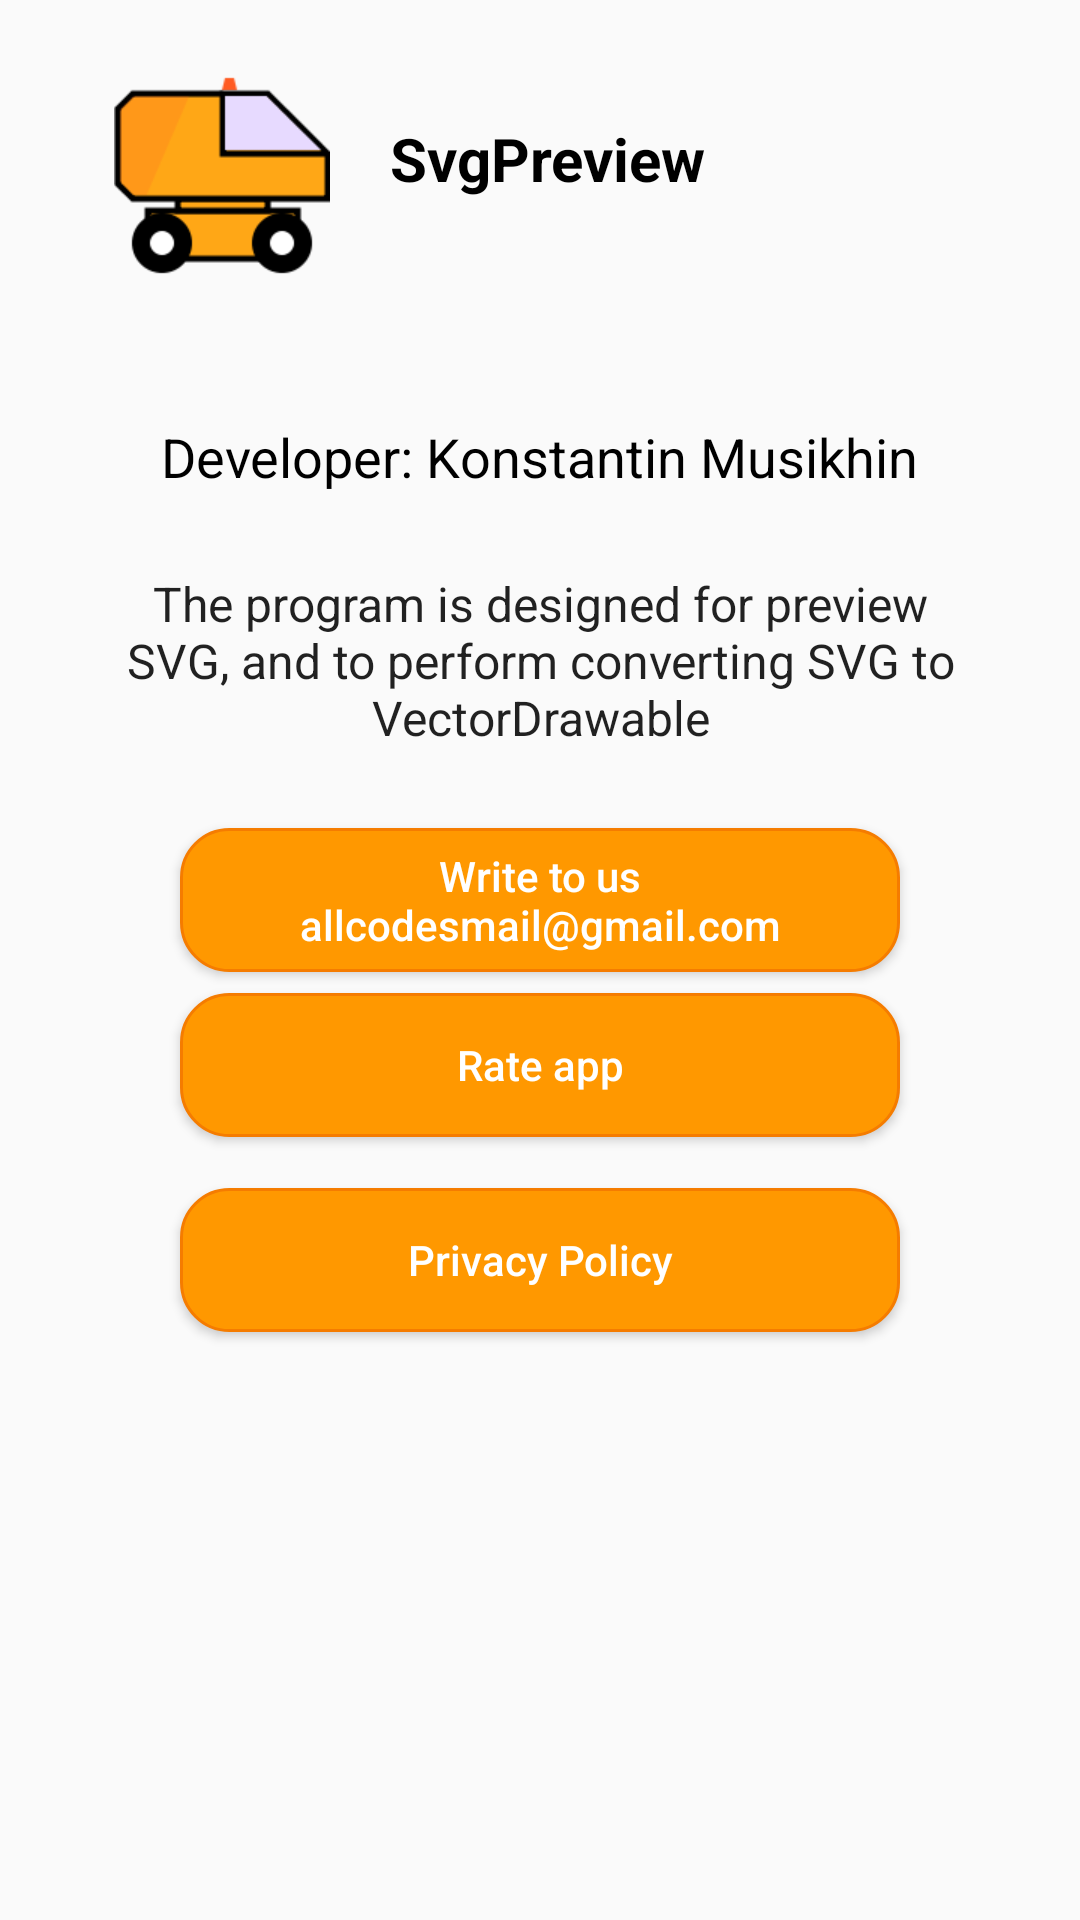

This screen was rendered from an Android layout file. Write that file and the resources it references.
<!-- AndroidManifest.xml: application theme AppTheme -->
<!-- res/layout/fragment_about.xml -->
<?xml version="1.0" encoding="utf-8"?>
<ScrollView xmlns:android="http://schemas.android.com/apk/res/android"
			android:layout_width="match_parent"
			android:layout_height="match_parent"
			android:paddingLeft="20dp"
			android:paddingRight="20dp">


	<LinearLayout
		android:layout_width="300dp"
		android:layout_height="wrap_content"
		android:layout_gravity="center_horizontal"
		android:gravity="center_horizontal"
		android:orientation="vertical">

		<LinearLayout
			android:layout_width="match_parent"
			android:layout_height="wrap_content"
			android:paddingTop="16dp"
			android:paddingBottom="16dp"
			android:orientation="horizontal">

			<ImageView
				android:layout_width="72dp"
				android:layout_height="72dp"

				android:scaleType="fitXY"
				android:layout_margin="8dp"
				android:src="@mipmap/ic_launcher"/>

			<LinearLayout
				android:layout_width="match_parent"
				android:layout_height="wrap_content"
				android:layout_gravity="center"
				android:orientation="vertical"
				android:paddingLeft="12dp"
				android:paddingRight="12dp">


				<TextView
					style="@style/AboutFragmentTextView"
					android:layout_marginTop="15dp"
					android:text="@string/app_name"
					android:textSize="20sp"
					android:textStyle="bold"
					android:id="@+id/textView"/>

				<TextView
					android:id="@+id/tvVersion"
					style="@style/AboutFragmentTextView"
					android:layout_marginTop="5dp"
					android:textColor="?android:attr/textColorPrimary"
					android:textSize="18sp"/>
			</LinearLayout>
		</LinearLayout>


		<TextView
			style="@style/AboutFragmentTextView"
			android:layout_marginTop="20dp"
			android:text="@string/ap_author"
			android:textSize="18sp"/>

		<TextView
			android:paddingTop="16dp"
			android:paddingBottom="16dp"
			android:layout_width="wrap_content"
			android:layout_height="wrap_content"
			android:layout_marginTop="10dp"
			android:gravity="center"
			android:text="@string/ap_description"
			android:textColor="?android:attr/textColorPrimary"
			android:textSize="16sp"
			android:id="@+id/textView2"/>

		<Button
			android:id="@+id/btnWriteLater"
			android:layout_width="240dp"
			android:layout_height="wrap_content"
			android:layout_marginTop="10dp"
			android:background="@drawable/round"
			android:textAllCaps="false"
			android:text="@string/ap_feed_back"
			android:textColor="?android:attr/textColorPrimaryInverse"
			/>

		<Button
			android:id="@+id/btnMarkApp"
			android:layout_width="240dp"
			android:layout_height="wrap_content"
			android:layout_marginBottom="10dp"
			android:layout_marginTop="7dp"
			android:background="@drawable/round"
			android:textAllCaps="false"
			android:textColor="?android:attr/textColorPrimaryInverse"
			android:text="@string/ap_rate"
			/>
		<Button
			android:id="@+id/btnPrivatePolicy"
			android:layout_width="240dp"
			android:layout_height="wrap_content"
			android:layout_marginBottom="10dp"
			android:layout_marginTop="7dp"
			android:background="@drawable/round"
			android:textAllCaps="false"
			android:textColor="?android:attr/textColorPrimaryInverse"
			android:text="@string/privatePolicy"
			/>
	</LinearLayout>
</ScrollView>
<!-- resources referenced by this layout -->
<resources>
  <!-- drawable round (drawable) -->
  <?xml version="1.0" encoding="utf-8"?>
  <selector xmlns:android="http://schemas.android.com/apk/res/android">
      
      <item android:state_pressed="true">
          <shape android:shape="rectangle" >
              
              <corners 
                  android:radius="16dp" />
              <solid android:color="@color/colorPrimaryDark"/>
              <stroke android:color="@color/colorPrimaryDark" android:width="1dp"/>
             
          </shape>
  
      </item>
       <item>
          <shape android:shape="rectangle" >
              
              <corners 
                  android:radius="16dp" />
              <solid android:color="@color/colorPrimary"/>
              <stroke android:color="@color/colorPrimaryDark" android:width="1dp"/>
             
          </shape>
  
      </item>   
      
      
     
      
     
  </selector>
  <!-- mipmap ic_launcher: png bitmap (mipmap-hdpi, 1198 bytes) -->
  <string name="ap_author">Developer: Konstantin Musikhin</string>
  <string name="ap_description">The program is designed for preview SVG, and to perform converting SVG to VectorDrawable</string>
  <string name="ap_feed_back">Write to us\nallcodesmail@gmail.com</string>
  <string name="ap_rate">Rate app</string>
  <string name="app_name">SvgPreview</string>
  <string name="privatePolicy">Privacy Policy</string>
  <style name="AboutFragmentTextView" parent="@android:style/Widget.TextView">
  		<item name="android:layout_width">wrap_content</item>
  		<item name="android:layout_height">wrap_content</item>
  		<item name="android:gravity">center</item>
  		<item name="android:textColor">@android:color/black</item>
  	</style>
  <style name="AppTheme" parent="Theme.AppCompat.Light.NoActionBar">
  		
  		<item name="colorPrimary">@color/colorPrimary</item>
  		<item name="colorPrimaryDark">@color/colorPrimaryDark</item>
  		<item name="colorAccent">@color/colorAccent</item>
  
  		<item name="android:colorPrimary">@color/colorPrimary</item>
  		<item name="android:colorPrimaryDark">@color/colorPrimaryDark</item>
  		<item name="android:colorAccent">@color/colorAccent</item>
  		
  		
  		
  		<item name="android:navigationBarColor">@color/colorPrimaryDark</item>
  		<item name="android:windowActionBar">false</item>
  
  	</style>
  <color name="colorPrimaryDark">#f57c00</color>
  <color name="colorPrimary">#ff9800</color>
  <color name="colorAccent">#ffab40</color>
</resources>
